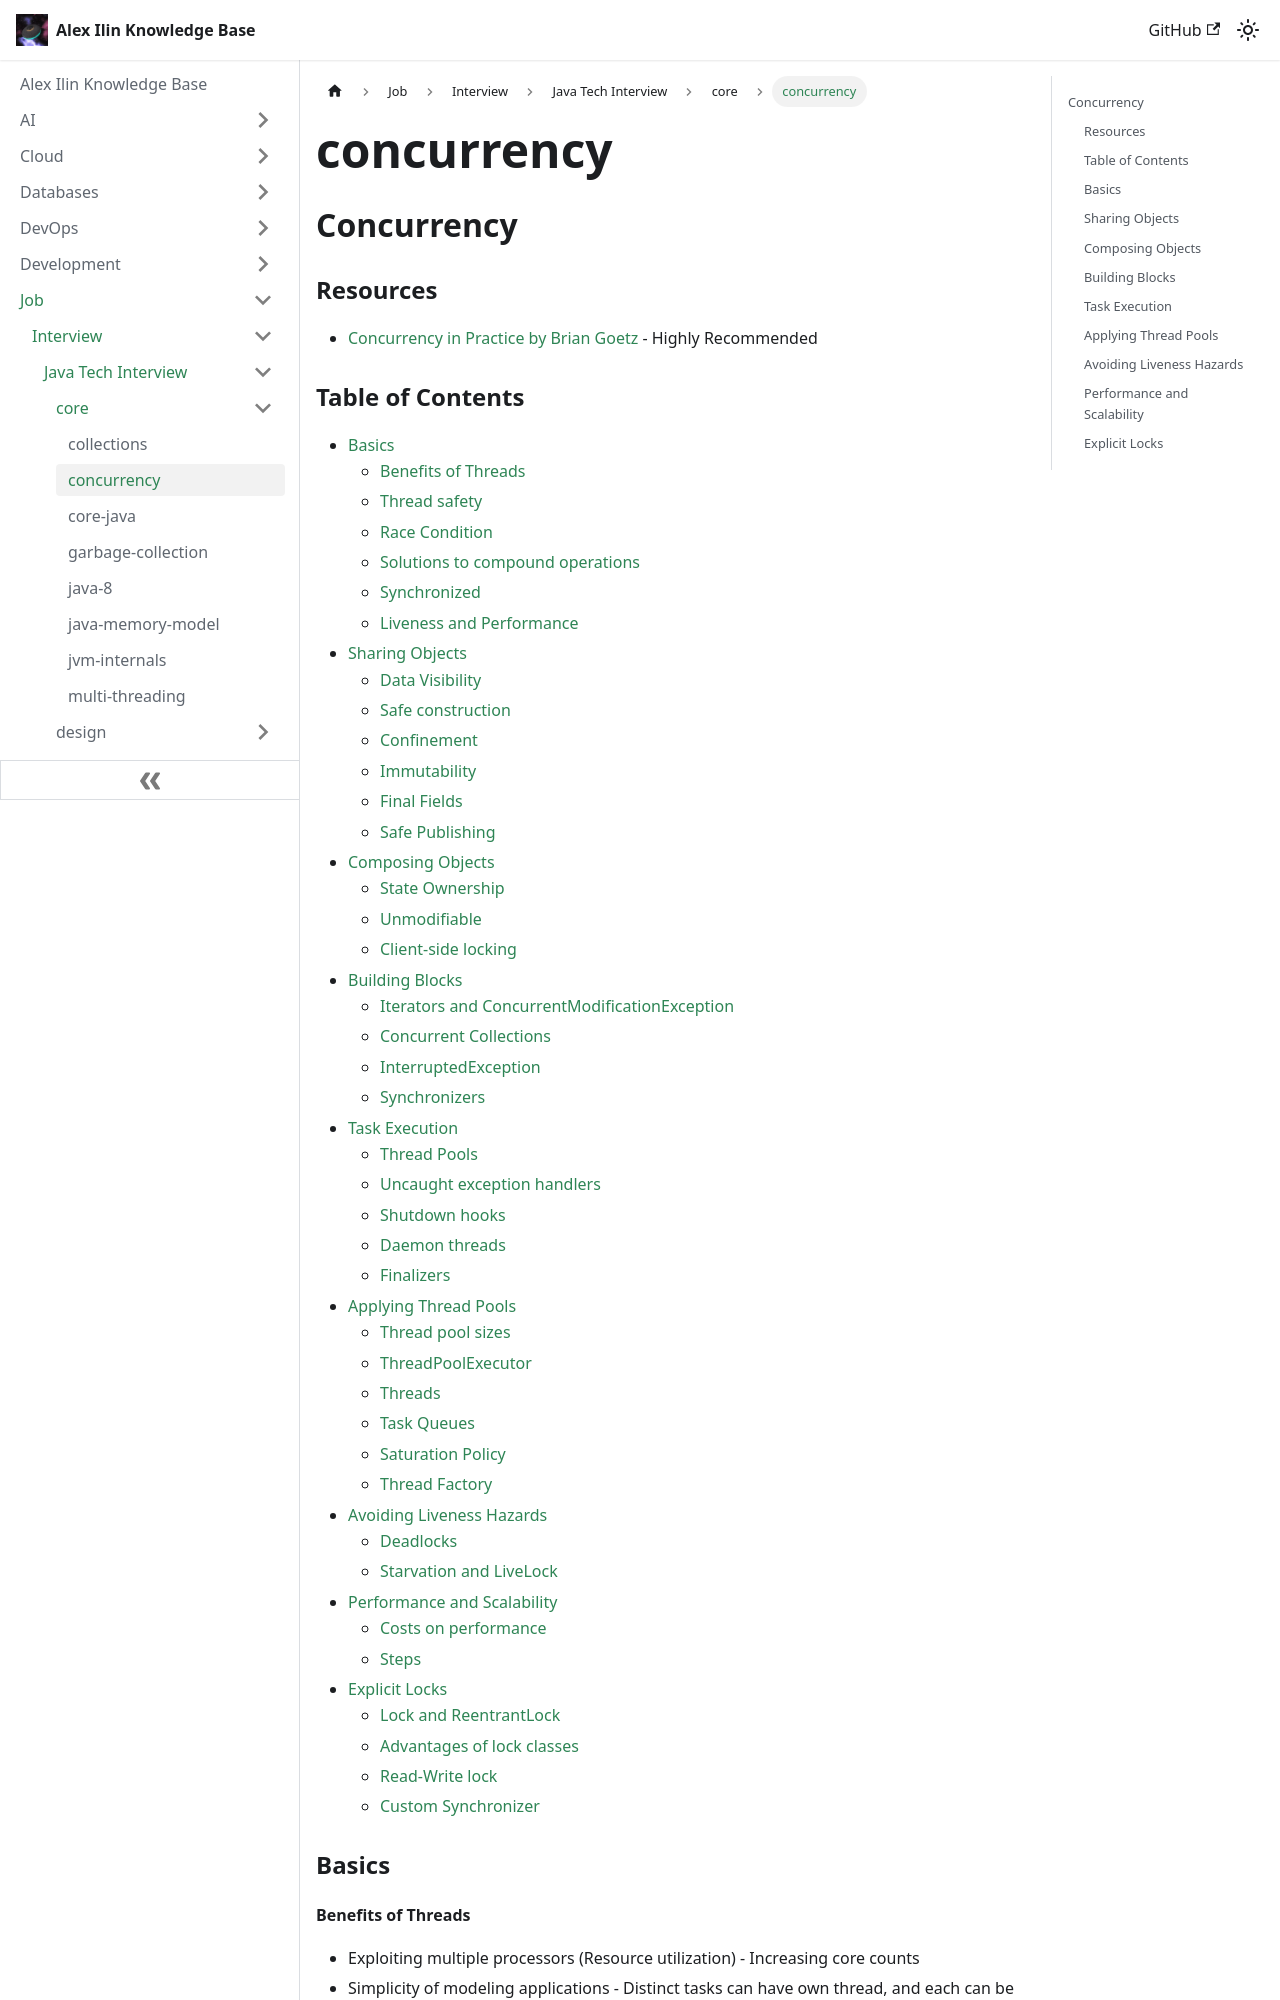

repository: engilyin/kb · page: Job/TechInterview/Java/core/concurrency/index.html · generator: docusaurus

## Concurrency


### Resources

- [Concurrency in Practice by Brian Goetz](http://jcip.net) - Highly Recommended

### Table of Contents

- [Basics](#basics)
  * [Benefits of Threads](#benefits-of-threads)
  * [Thread safety](#thread-safety)
  * [Race Condition](#race-condition)
  * [Solutions to compound operations](#solutions-to-compound-operations)
  * [Synchronized](#synchronized)
  * [Liveness and Performance](#liveness-and-performance)
- [Sharing Objects](#sharing-objects)
  * [Data Visibility](#data-visibility)
  * [Safe construction](#safe-construction)
  * [Confinement](#confinement)
  * [Immutability](#immutability)
  * [Final Fields](#final-fields)
  * [Safe Publishing](#safe-publishing)
- [Composing Objects](#composing-objects)
  * [State Ownership](#state-ownership)
  * [Unmodifiable](#unmodifiable)
  * [Client-side locking](#client-side-locking)
- [Building Blocks](#building-blocks)
  * [Iterators and ConcurrentModificationException](#iterators-and-concurrentmodificationexception)
  * [Concurrent Collections](#concurrent-collections)
  * [InterruptedException](#interruptedexception)
  * [Synchronizers](#synchronizers)
- [Task Execution](#task-execution)
  * [Thread Pools](#thread-pools)
  * [Uncaught exception handlers](#uncaught-exception-handlers)
  * [Shutdown hooks](#shutdown-hooks)
  * [Daemon threads](#daemon-threads)
  * [Finalizers](#finalizers)
- [Applying Thread Pools](#applying-thread-pools)
  * [Thread pool sizes](#thread-pool-sizes)
  * [ThreadPoolExecutor](#threadpoolexecutor)
  * [Threads](#threads)
  * [Task Queues](#task-queues)
  * [Saturation Policy](#saturation-policy)
  * [Thread Factory](#thread-factory)
- [Avoiding Liveness Hazards](#avoiding-liveness-hazards)
  * [Deadlocks](#deadlocks)
  * [Starvation and LiveLock](#starvation-and-livelock)
- [Performance and Scalability](#performance-and-scalability)
  * [Costs on performance](#costs-on-performance)
  * [Steps](#steps)
- [Explicit Locks](#explicit-locks)
  * [Lock and ReentrantLock](#lock-and-reentrantlock)
  * [Advantages of lock classes](#advantages-of-lock-classes)
  * [Read-Write lock](#read-write-lock)
  * [Custom Synchronizer](#custom-synchronizer)


### Basics

#### Benefits of Threads

- Exploiting multiple processors (Resource utilization) - Increasing core counts
- Simplicity of modeling applications - Distinct tasks can have own thread, and each can be written sequentially.
- Simplified handling of asynchronous events - If thread is blocked on IO, other threads  can still run. Though these days OS allow 100s of thousands of threads, so blocking is not a major issuer anymore. Thus NIO is not as crucial anymore (because its very complicated to implement).

Even if your class doesn't use threads, these do

- Underlying frameworks
- RMI
- JVM (for GC + Main)
- Timer
- Servlets &amp; JSP
